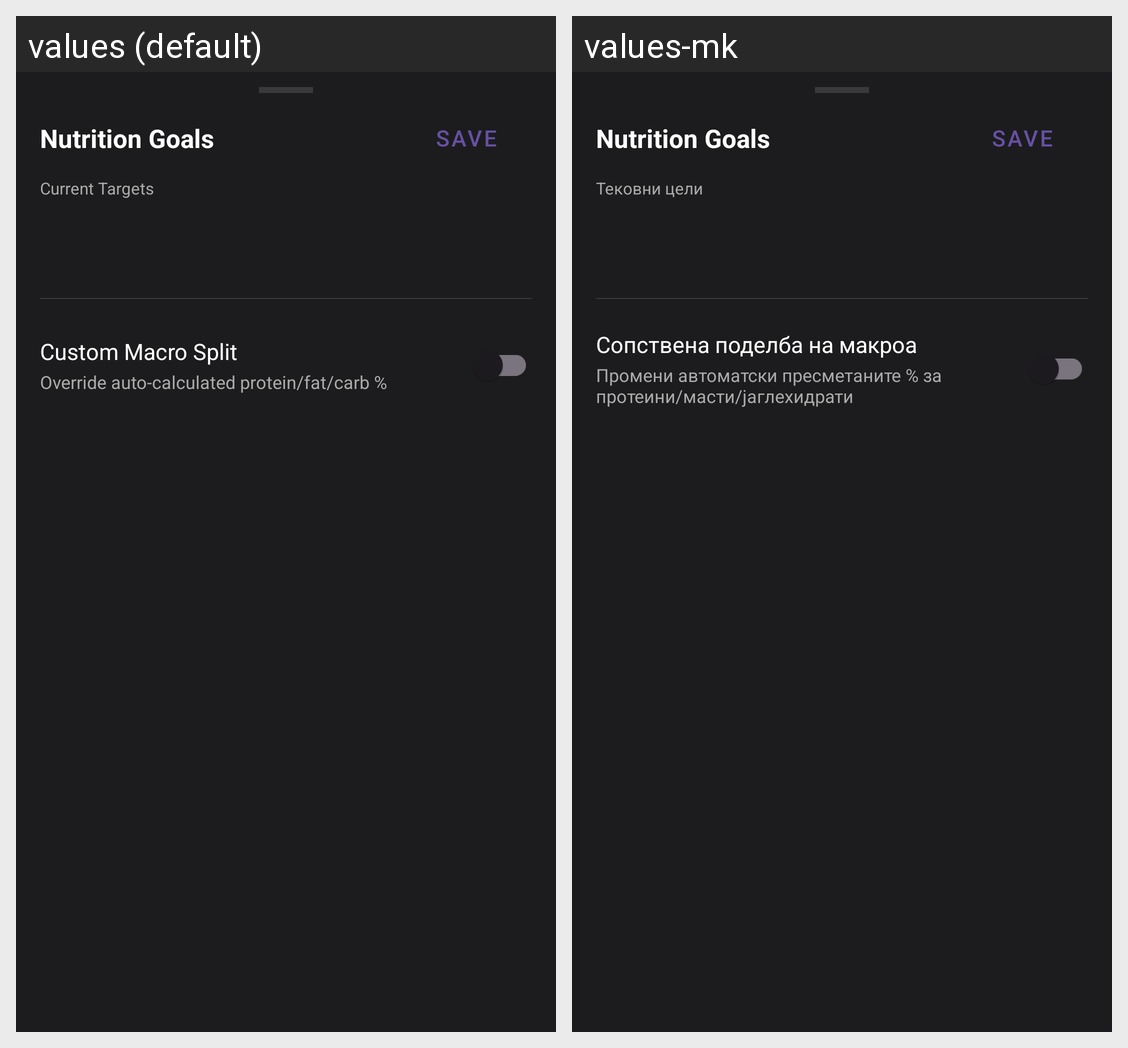

For this localized Android screen grid, give each drawn string resource with its value in every locale shown.
Android screen res/layout/bottom_sheet_nutrition_goals.xml rendered under 2 locales, left to right: values (default), values-mk. Device: Nexus 5 (rendered at 1080×1920; each locale shown at half size, 540×960, under a caption strip naming it); theme Theme.MacroMax.
Strings drawn on this screen, with the default value and each locale's value (text and hints the layout hard-codes, and strings that could not be matched under every locale, appear in the picture but are not listed):

profile_current_targets
  values: Current Targets
  values-mk: Тековни цели

profile_macro_split_title
  values: Custom Macro Split
  values-mk: Сопствена поделба на макроа

profile_macro_split_desc
  values: Override auto-calculated protein/fat/carb %
  values-mk: Промени автоматски пресметаните % за протеини/масти/јаглехидрати
